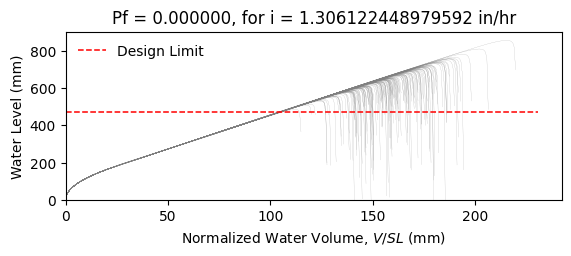

Source data for this figure (header and first rows):
W14X26, L = 360.0 in, slope = 0.020833333333333332 in/in, dead load = 6.944444444444444e-05 kip/in…
zwlim AISC Appendix 2, zwlim DAMP, zwlim Proposed for ASCE 7, zwlim Neglect Ponding, dhnom Denver, dhnom New York, dhnom New Orleans, dh Denver, dh New York, dh New Orleans, dmax
18.05, 19.36, 16.26, 18.05, 2.06, 2.06, 2.06, 1.257, 1.257, 1.257, 27.65, Safe, 
18.05, 19.36, 16.26, 18.05, 2.06, 2.06, 2.06, 1.257, 1.257, 1.257, 24.02, Safe, 
18.05, 19.36, 16.26, 18.05, 2.06, 2.06, 2.06, 1.257, 1.257, 1.257, 23, Safe, 
18.05, 19.36, 16.26, 18.05, 2.06, 2.06, 2.06, 1.257, 1.257, 1.257, 27.13, Safe, 
18.05, 19.36, 16.26, 18.05, 2.06, 2.06, 2.06, 1.257, 1.257, 1.257, 22.86, Safe, 
18.05, 19.36, 16.26, 18.05, 2.06, 2.06, 2.06, 1.257, 1.257, 1.257, 33.75, Safe, 
18.05, 19.36, 16.26, 18.05, 2.06, 2.06, 2.06, 1.257, 1.257, 1.257, 25.41, Safe, 
18.05, 19.36, 16.26, 18.05, 2.06, 2.06, 2.06, 1.257, 1.257, 1.257, 22.98, Safe, 
18.05, 19.36, 16.26, 18.05, 2.06, 2.06, 2.06, 1.257, 1.257, 1.257, 26.53, Safe, 
18.05, 19.36, 16.26, 18.05, 2.06, 2.06, 2.06, 1.257, 1.257, 1.257, 24.93, Safe, 
18.05, 19.36, 16.26, 18.05, 2.06, 2.06, 2.06, 1.257, 1.257, 1.257, 21.99, Safe, 
18.05, 19.36, 16.26, 18.05, 2.06, 2.06, 2.06, 1.257, 1.257, 1.257, 21.21, Safe, 
18.05, 19.36, 16.26, 18.05, 2.06, 2.06, 2.06, 1.257, 1.257, 1.257, 26.7, Safe, 
18.05, 19.36, 16.26, 18.05, 2.06, 2.06, 2.06, 1.257, 1.257, 1.257, 23.48, Safe, 
18.05, 19.36, 16.26, 18.05, 2.06, 2.06, 2.06, 1.257, 1.257, 1.257, 27.36, Safe, 
18.05, 19.36, 16.26, 18.05, 2.06, 2.06, 2.06, 1.257, 1.257, 1.257, 24.74, Safe, 
18.05, 19.36, 16.26, 18.05, 2.06, 2.06, 2.06, 1.257, 1.257, 1.257, 25.59, Safe, 
18.05, 19.36, 16.26, 18.05, 2.06, 2.06, 2.06, 1.257, 1.257, 1.257, 28, Safe, 
18.05, 19.36, 16.26, 18.05, 2.06, 2.06, 2.06, 1.257, 1.257, 1.257, 22.83, Safe, 
18.05, 19.36, 16.26, 18.05, 2.06, 2.06, 2.06, 1.257, 1.257, 1.257, 23.98, Safe, 
18.05, 19.36, 16.26, 18.05, 2.06, 2.06, 2.06, 1.257, 1.257, 1.257, 22.8, Safe, 
18.05, 19.36, 16.26, 18.05, 2.06, 2.06, 2.06, 1.257, 1.257, 1.257, 27.08, Safe, 
18.05, 19.36, 16.26, 18.05, 2.06, 2.06, 2.06, 1.257, 1.257, 1.257, 28.4, Safe, 
18.05, 19.36, 16.26, 18.05, 2.06, 2.06, 2.06, 1.257, 1.257, 1.257, 25.02, Safe, 
18.05, 19.36, 16.26, 18.05, 2.06, 2.06, 2.06, 1.257, 1.257, 1.257, 23.86, Safe, 
18.05, 19.36, 16.26, 18.05, 2.06, 2.06, 2.06, 1.257, 1.257, 1.257, 20.96, Safe, 
18.05, 19.36, 16.26, 18.05, 2.06, 2.06, 2.06, 1.257, 1.257, 1.257, 26.39, Safe, 
18.05, 19.36, 16.26, 18.05, 2.06, 2.06, 2.06, 1.257, 1.257, 1.257, 26.13, Safe, 
18.05, 19.36, 16.26, 18.05, 2.06, 2.06, 2.06, 1.257, 1.257, 1.257, 22.95, Safe, 
18.05, 19.36, 16.26, 18.05, 2.06, 2.06, 2.06, 1.257, 1.257, 1.257, 29.21, Safe, 
18.05, 19.36, 16.26, 18.05, 2.06, 2.06, 2.06, 1.257, 1.257, 1.257, 25.39, Safe, 
18.05, 19.36, 16.26, 18.05, 2.06, 2.06, 2.06, 1.257, 1.257, 1.257, 26.5, Safe, 
18.05, 19.36, 16.26, 18.05, 2.06, 2.06, 2.06, 1.257, 1.257, 1.257, 23.7, Safe, 
18.05, 19.36, 16.26, 18.05, 2.06, 2.06, 2.06, 1.257, 1.257, 1.257, 28.25, Safe, 
18.05, 19.36, 16.26, 18.05, 2.06, 2.06, 2.06, 1.257, 1.257, 1.257, 26.86, Safe, 
18.05, 19.36, 16.26, 18.05, 2.06, 2.06, 2.06, 1.257, 1.257, 1.257, 22.87, Safe, 
18.05, 19.36, 16.26, 18.05, 2.06, 2.06, 2.06, 1.257, 1.257, 1.257, 26.05, Safe, 
18.05, 19.36, 16.26, 18.05, 2.06, 2.06, 2.06, 1.257, 1.257, 1.257, 26.37, Safe, 
18.05, 19.36, 16.26, 18.05, 2.06, 2.06, 2.06, 1.257, 1.257, 1.257, 27.46, Safe, 
18.05, 19.36, 16.26, 18.05, 2.06, 2.06, 2.06, 1.257, 1.257, 1.257, 22.25, Safe, 
18.05, 19.36, 16.26, 18.05, 2.06, 2.06, 2.06, 1.257, 1.257, 1.257, 28.04, Safe, 
18.05, 19.36, 16.26, 18.05, 2.06, 2.06, 2.06, 1.257, 1.257, 1.257, 23.67, Safe, 
18.05, 19.36, 16.26, 18.05, 2.06, 2.06, 2.06, 1.257, 1.257, 1.257, 24.98, Safe, 
18.05, 19.36, 16.26, 18.05, 2.06, 2.06, 2.06, 1.257, 1.257, 1.257, 24.23, Safe, 
18.05, 19.36, 16.26, 18.05, 2.06, 2.06, 2.06, 1.257, 1.257, 1.257, 27.78, Safe, 
18.05, 19.36, 16.26, 18.05, 2.06, 2.06, 2.06, 1.257, 1.257, 1.257, 21.61, Safe, 
18.05, 19.36, 16.26, 18.05, 2.06, 2.06, 2.06, 1.257, 1.257, 1.257, 25.29, Safe, 
18.05, 19.36, 16.26, 18.05, 2.06, 2.06, 2.06, 1.257, 1.257, 1.257, 23.76, Safe, 
18.05, 19.36, 16.26, 18.05, 2.06, 2.06, 2.06, 1.257, 1.257, 1.257, 25.42, Safe, 
18.05, 19.36, 16.26, 18.05, 2.06, 2.06, 2.06, 1.257, 1.257, 1.257, 23.13, Safe, 
18.05, 19.36, 16.26, 18.05, 2.06, 2.06, 2.06, 1.257, 1.257, 1.257, 27.15, Safe, 
18.05, 19.36, 16.26, 18.05, 2.06, 2.06, 2.06, 1.257, 1.257, 1.257, 20.26, Safe, 
18.05, 19.36, 16.26, 18.05, 2.06, 2.06, 2.06, 1.257, 1.257, 1.257, 25.48, Safe, 
18.05, 19.36, 16.26, 18.05, 2.06, 2.06, 2.06, 1.257, 1.257, 1.257, 23.66, Safe, 
18.05, 19.36, 16.26, 18.05, 2.06, 2.06, 2.06, 1.257, 1.257, 1.257, 28.96, Safe, 
18.05, 19.36, 16.26, 18.05, 2.06, 2.06, 2.06, 1.257, 1.257, 1.257, 23.64, Safe, 
18.05, 19.36, 16.26, 18.05, 2.06, 2.06, 2.06, 1.257, 1.257, 1.257, 24.94, Safe, 
18.05, 19.36, 16.26, 18.05, 2.06, 2.06, 2.06, 1.257, 1.257, 1.257, 23.53, Safe, 
18.05, 19.36, 16.26, 18.05, 2.06, 2.06, 2.06, 1.257, 1.257, 1.257, 21.13, Safe, 
... 142 more rows
